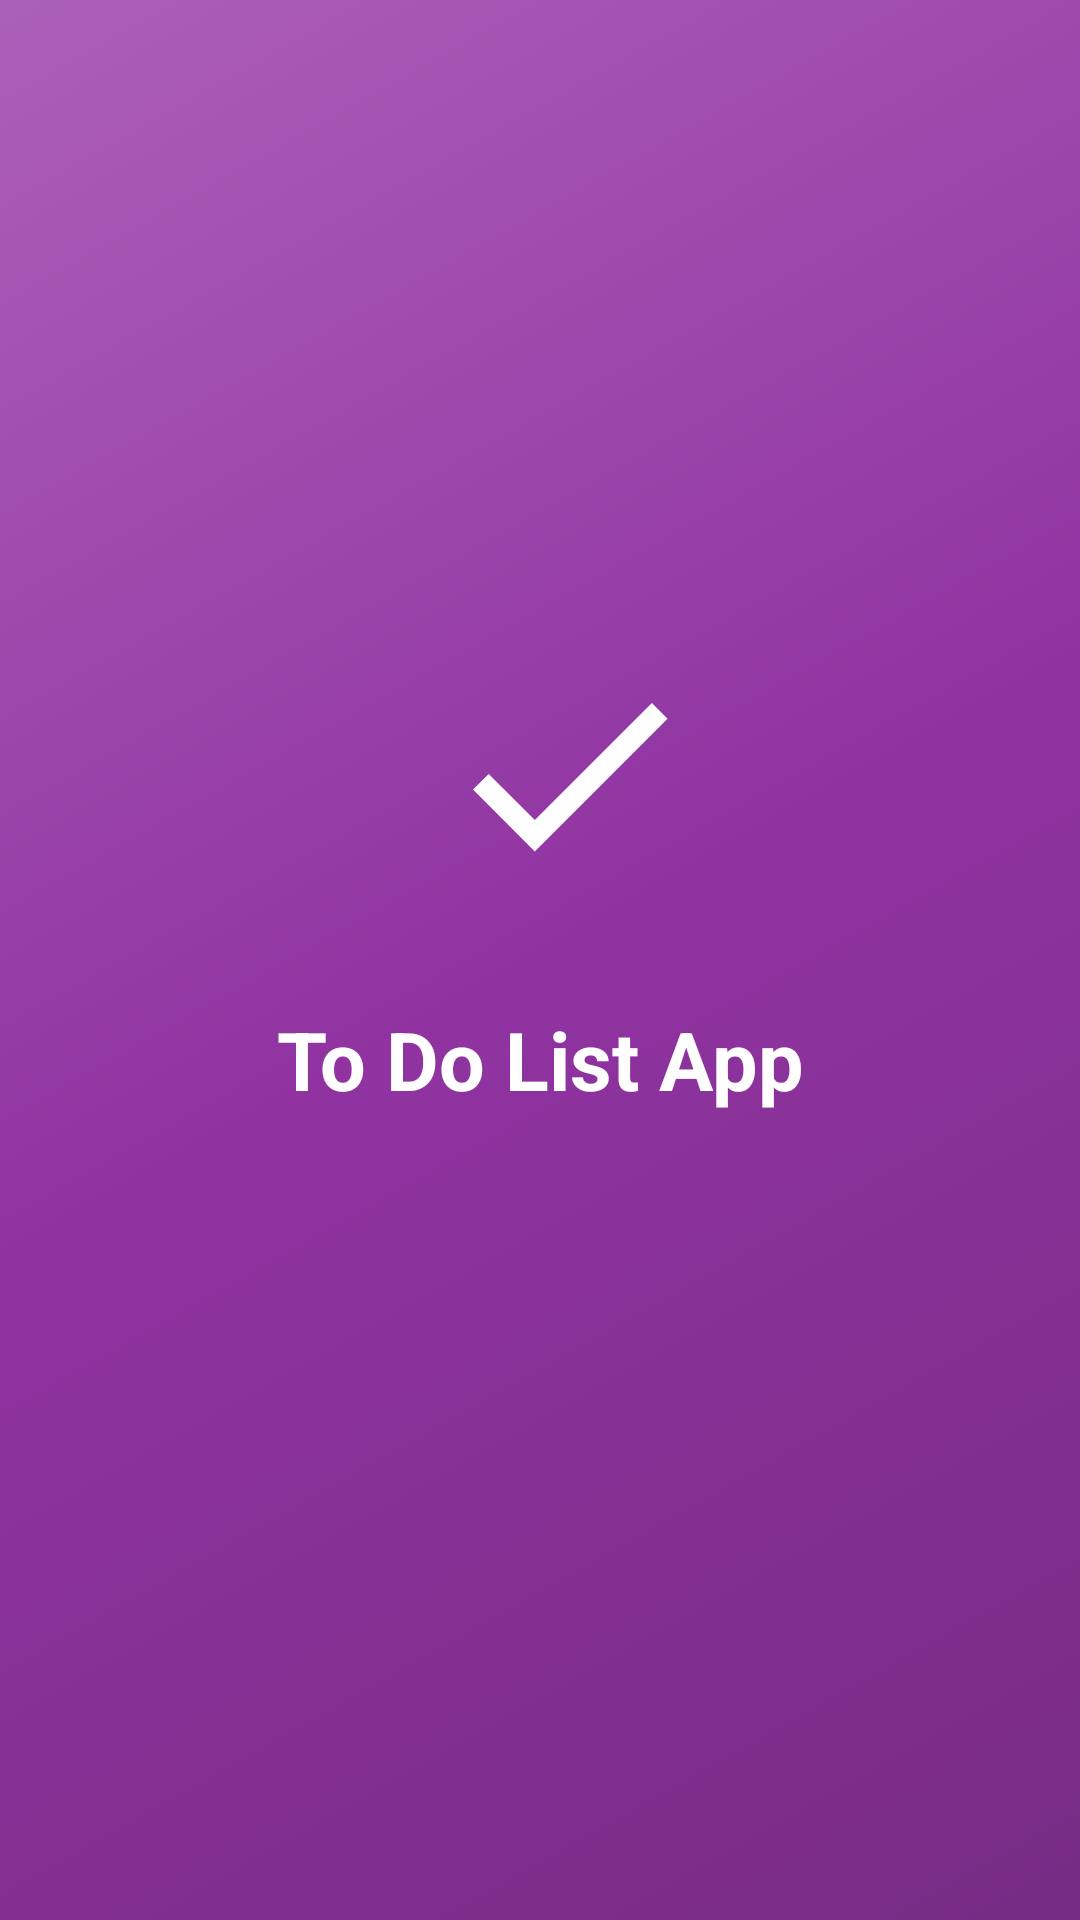

Produce the Android XML layout that renders to this screen, including the resource entries it uses.
<!-- AndroidManifest.xml: application theme AppTheme -->
<!-- res/layout/activity_splash_screen.xml -->
<?xml version="1.0" encoding="utf-8"?>
<androidx.constraintlayout.widget.ConstraintLayout xmlns:android="http://schemas.android.com/apk/res/android"
    xmlns:app="http://schemas.android.com/apk/res-auto"
    xmlns:tools="http://schemas.android.com/tools"
    android:layout_width="match_parent"
    android:layout_height="match_parent"
    tools:context=".SplashScreenActivity"
    android:background="@drawable/splash_background_gradiant">

    <ImageView
        android:id="@+id/splash_image"
        android:layout_width="124dp"
        android:layout_height="124dp"
        android:layout_marginTop="196dp"
        android:src="@drawable/splash_icon_foreground"
        app:layout_constraintEnd_toEndOf="parent"
        app:layout_constraintHorizontal_bias="0.54"
        app:layout_constraintStart_toStartOf="parent"
        app:layout_constraintTop_toTopOf="parent" />

    <TextView
        android:id="@+id/splash_text"
        android:layout_width="wrap_content"
        android:layout_height="wrap_content"
        android:layout_marginTop="15sp"
        android:text="To Do List App"
        android:textColor="#fff"
        android:textSize="27sp"
        android:textStyle="bold"
        app:layout_constraintBottom_toBottomOf="parent"
        app:layout_constraintEnd_toEndOf="parent"
        app:layout_constraintStart_toStartOf="parent"
        app:layout_constraintTop_toBottomOf="@+id/splash_image"
        app:layout_constraintVertical_bias="0.0" />

</androidx.constraintlayout.widget.ConstraintLayout>
<!-- resources referenced by this layout -->
<resources>
  <!-- drawable splash_background_gradiant (drawable) -->
  <?xml version="1.0" encoding="utf-8"?>
  <shape xmlns:android="http://schemas.android.com/apk/res/android"
      android:shape="rectangle">
  
      <gradient
          android:angle="135"
          android:centerColor="#9033A1"
          android:startColor="#762C83"
          android:endColor="#AB60B8"
          android:type="linear" />
  
  </shape>
  <!-- drawable splash_icon_foreground (drawable) -->
  <vector xmlns:android="http://schemas.android.com/apk/res/android"
      android:width="108dp"
      android:height="108dp"
      android:viewportWidth="108"
      android:viewportHeight="108"
      android:tint="#FFFFFF">
    <group android:scaleX="3.2103"
        android:scaleY="3.2103"
        android:translateX="15.4764"
        android:translateY="15.4764">
      <path
          android:fillColor="@android:color/white"
          android:pathData="M9,16.17L4.83,12l-1.42,1.41L9,19 21,7l-1.41,-1.41z"/>
    </group>
  </vector>
  <style name="AppTheme" parent="Theme.AppCompat.Light.NoActionBar">
          
          <item name="colorPrimary">@color/listBackgroundPink</item>
          <item name="colorPrimaryDark">@color/listBackgroundPink</item>
          <item name="colorAccent">@color/listBackgroundPink</item>
          <item name="drawerArrowStyle">@style/DrawerArrowStyle</item>
      </style>
  <color name="listBackgroundPink">#CB59DF</color>
  <style name="DrawerArrowStyle" parent="Widget.AppCompat.DrawerArrowToggle">
          <item name="color">@android:color/white</item>
      </style>
</resources>
